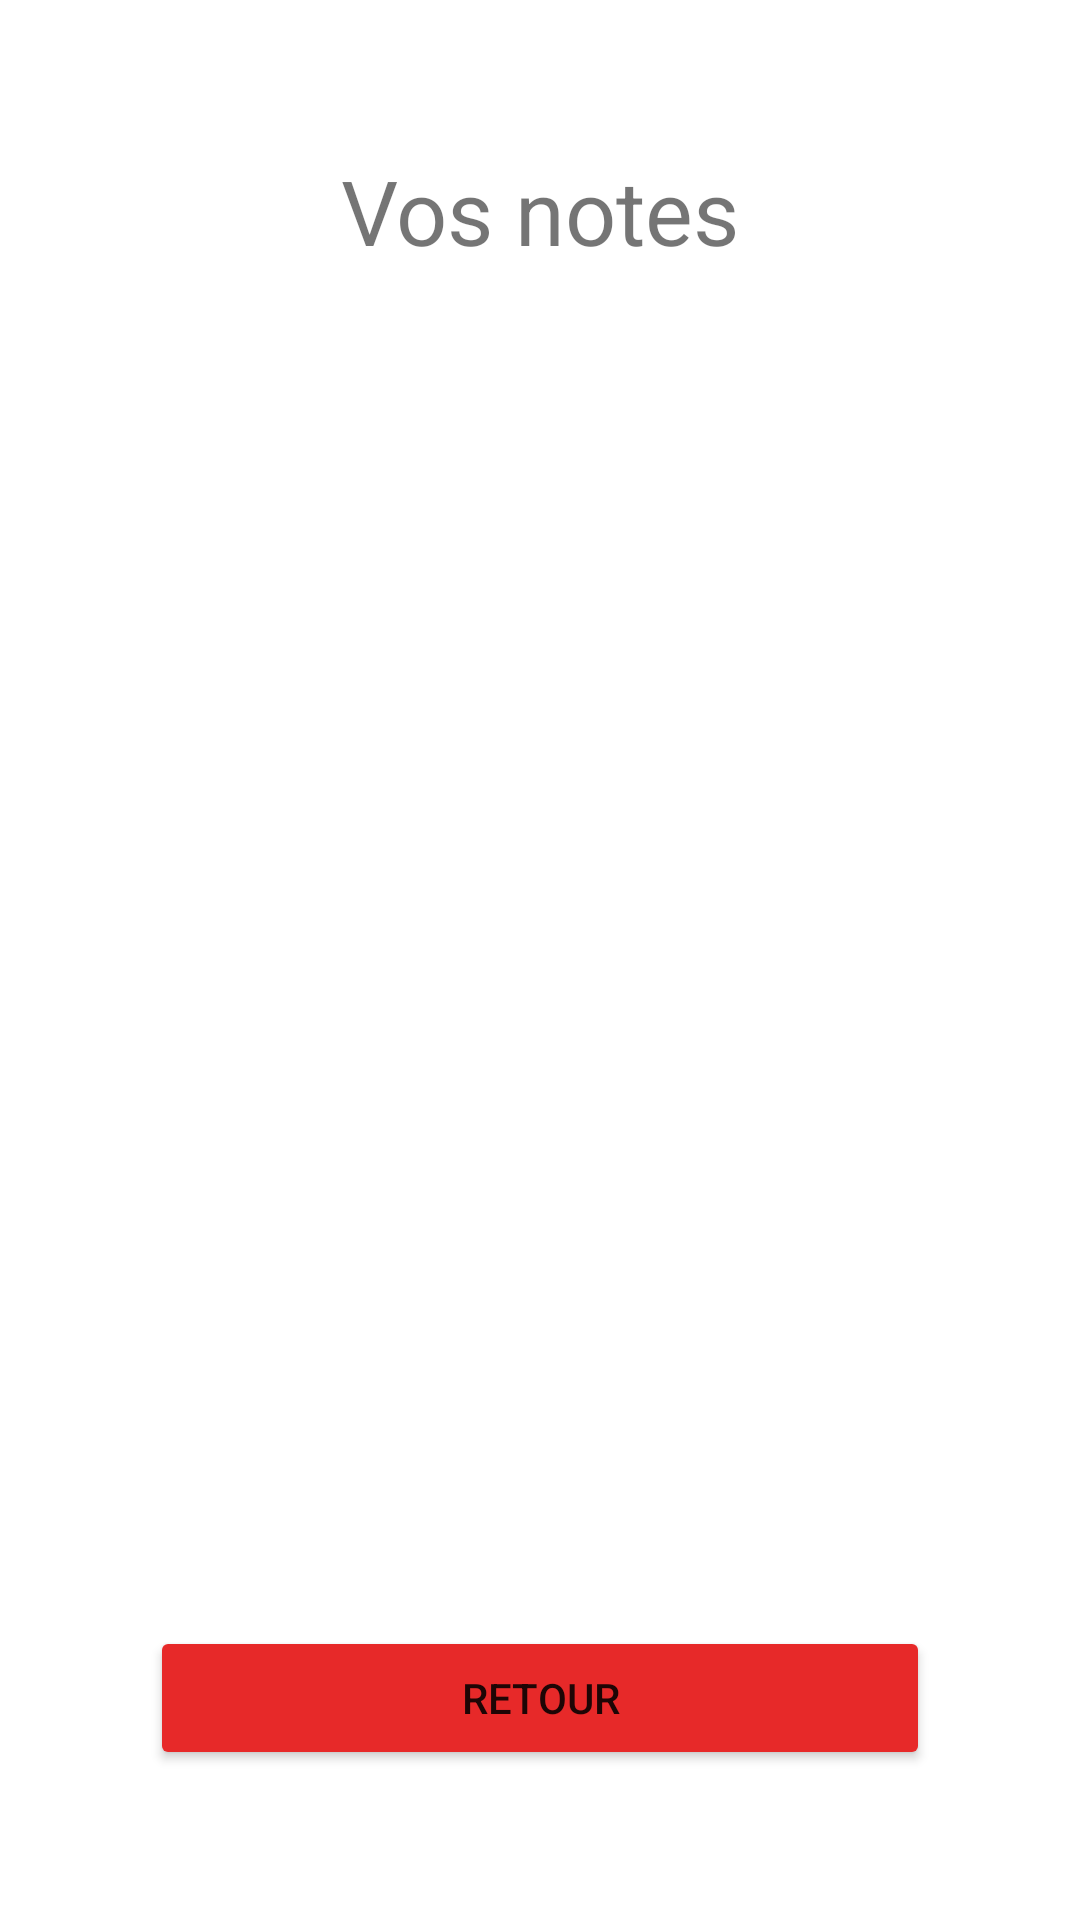

Produce the Android XML layout that renders to this screen, including the resource entries it uses.
<!-- AndroidManifest.xml: application theme Theme.Lousticole -->
<!-- res/layout/grades.xml -->
<?xml version="1.0" encoding="utf-8"?>
<androidx.constraintlayout.widget.ConstraintLayout xmlns:android="http://schemas.android.com/apk/res/android"
    xmlns:app="http://schemas.android.com/apk/res-auto"
    xmlns:tools="http://schemas.android.com/tools"
    android:layout_width="match_parent"
    android:layout_height="match_parent"
    android:padding="50dp">



    <TextView
        android:id="@+id/grades_welcome_textView"
        android:layout_width="wrap_content"
        android:layout_height="wrap_content"
        android:text="Vos notes"
        android:textSize="30sp"
        app:layout_constraintEnd_toEndOf="parent"
        app:layout_constraintStart_toStartOf="parent" />

    <LinearLayout
        android:id="@+id/grades_notes_container"
        android:layout_width="match_parent"
        android:layout_height="400dp"
        android:orientation="vertical"
        app:layout_constraintBottom_toTopOf="@+id/grades_retour_button"
        app:layout_constraintTop_toBottomOf="@+id/grades_welcome_textView"
        android:gravity="center"
        tools:layout_editor_absoluteX="50dp"></LinearLayout>

    <Button
        android:id="@+id/grades_retour_button"
        android:layout_width="match_parent"
        android:layout_height="wrap_content"
        android:backgroundTint="@color/red"
        android:text="Retour"
        app:layout_constraintBottom_toBottomOf="parent"
        app:layout_constraintEnd_toEndOf="parent"
        app:layout_constraintStart_toStartOf="parent" />
</androidx.constraintlayout.widget.ConstraintLayout>
<!-- resources referenced by this layout -->
<resources>
  <color name="red">#E72929</color>
  <style name="Theme.Lousticole" parent="Theme.MaterialComponents.DayNight.NoActionBar">
          
          <item name="colorPrimary">@color/green</item>
          <item name="colorPrimaryVariant">@color/dark_green</item>
          <item name="colorOnPrimary">@color/cream</item>
          
          <item name="colorSecondary">@color/light_green</item>
          <item name="colorSecondaryVariant">@color/green</item>
          <item name="colorOnSecondary">@color/black</item>
          
          <item name="android:statusBarColor">@android:color/transparent</item>
          <item name="android:navigationBarColor">@android:color/transparent</item>
          <item name="android:windowTranslucentStatus">false</item>
          <item name="android:windowTranslucentNavigation">false</item>
          
      </style>
  <color name="green">#33cf79</color>
  <color name="black">#FF000000</color>
</resources>
